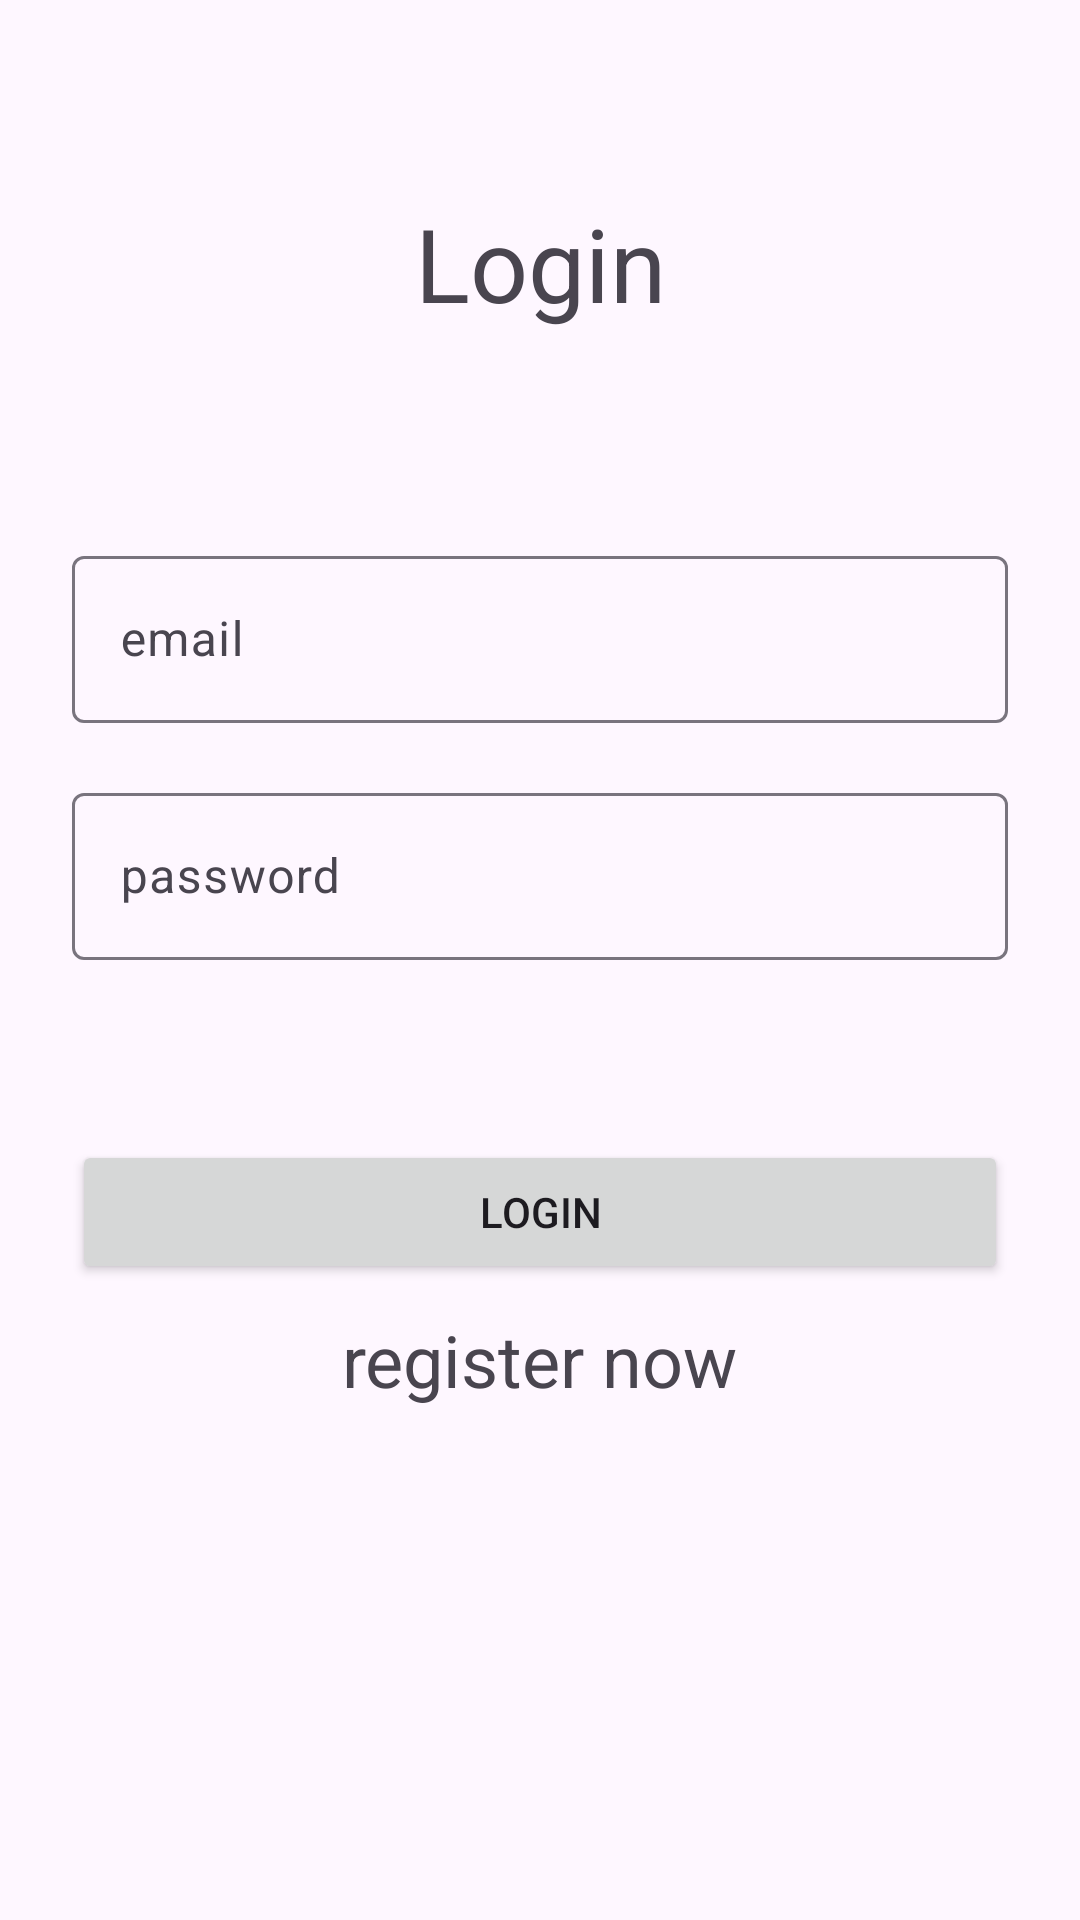

Reconstruct the res/layout file that produces this screen, plus the resources it refers to.
<!-- AndroidManifest.xml: application theme Theme.EVTAPSIRIGI10 -->
<!-- res/layout/login.xml -->
<?xml version="1.0" encoding="utf-8"?>
<androidx.constraintlayout.widget.ConstraintLayout xmlns:android="http://schemas.android.com/apk/res/android"
    xmlns:app="http://schemas.android.com/apk/res-auto"
    xmlns:tools="http://schemas.android.com/tools"
    android:id="@+id/main"
    android:layout_width="match_parent"
    android:layout_height="match_parent"
    tools:context=".LoginActivity">

    <com.google.android.material.textfield.TextInputLayout
        android:id="@+id/textInputLayout"
        android:layout_width="0dp"
        android:layout_height="wrap_content"
        android:layout_marginStart="24dp"
        android:layout_marginTop="180dp"
        android:layout_marginEnd="24dp"
        app:layout_constraintEnd_toEndOf="parent"
        app:layout_constraintStart_toStartOf="parent"
        app:layout_constraintTop_toTopOf="parent">

        <com.google.android.material.textfield.TextInputEditText
            android:id="@+id/editTxtEmail"
            android:layout_width="match_parent"
            android:layout_height="wrap_content"
            android:hint="email" />
    </com.google.android.material.textfield.TextInputLayout>

    <com.google.android.material.textfield.TextInputLayout
        android:id="@+id/textInputLayout2"
        android:layout_width="0dp"
        android:layout_height="wrap_content"
        android:layout_marginTop="18dp"
        app:layout_constraintEnd_toEndOf="@+id/textInputLayout"
        app:layout_constraintStart_toStartOf="@+id/textInputLayout"
        app:layout_constraintTop_toBottomOf="@+id/textInputLayout">

        <com.google.android.material.textfield.TextInputEditText
            android:id="@+id/editTxtPassword"
            android:layout_width="match_parent"
            android:layout_height="wrap_content"
            android:hint="password"
            android:inputType="number|numberPassword" />
    </com.google.android.material.textfield.TextInputLayout>

    <Button
        android:id="@+id/btnLogin"
        android:layout_width="0dp"
        android:layout_height="wrap_content"
        android:layout_marginTop="60dp"
        android:text="Login"
        app:layout_constraintEnd_toEndOf="@+id/textInputLayout2"
        app:layout_constraintStart_toStartOf="@+id/textInputLayout2"
        app:layout_constraintTop_toBottomOf="@+id/textInputLayout2" />

    <TextView
        android:id="@+id/textView"
        android:layout_width="wrap_content"
        android:layout_height="wrap_content"
        android:layout_marginTop="65dp"
        android:text="Login"
        android:textSize="34sp"
        app:layout_constraintEnd_toEndOf="parent"
        app:layout_constraintHorizontal_bias="0.5"
        app:layout_constraintStart_toStartOf="parent"
        app:layout_constraintTop_toTopOf="parent" />

    <TextView
        android:id="@+id/txtLoginToRegister"
        android:layout_width="wrap_content"
        android:layout_height="wrap_content"
        android:layout_marginTop="9dp"
        android:text="register now"
        android:textSize="24sp"
        app:layout_constraintEnd_toEndOf="@+id/btnLogin"
        app:layout_constraintStart_toStartOf="@+id/btnLogin"
        app:layout_constraintTop_toBottomOf="@+id/btnLogin" />

</androidx.constraintlayout.widget.ConstraintLayout>
<!-- resources referenced by this layout -->
<resources>
  <style name="Theme.EVTAPSIRIGI10" parent="Base.Theme.EVTAPSIRIGI10" />
  <style name="Base.Theme.EVTAPSIRIGI10" parent="Theme.Material3.DayNight.NoActionBar">
          
          
      </style>
</resources>
